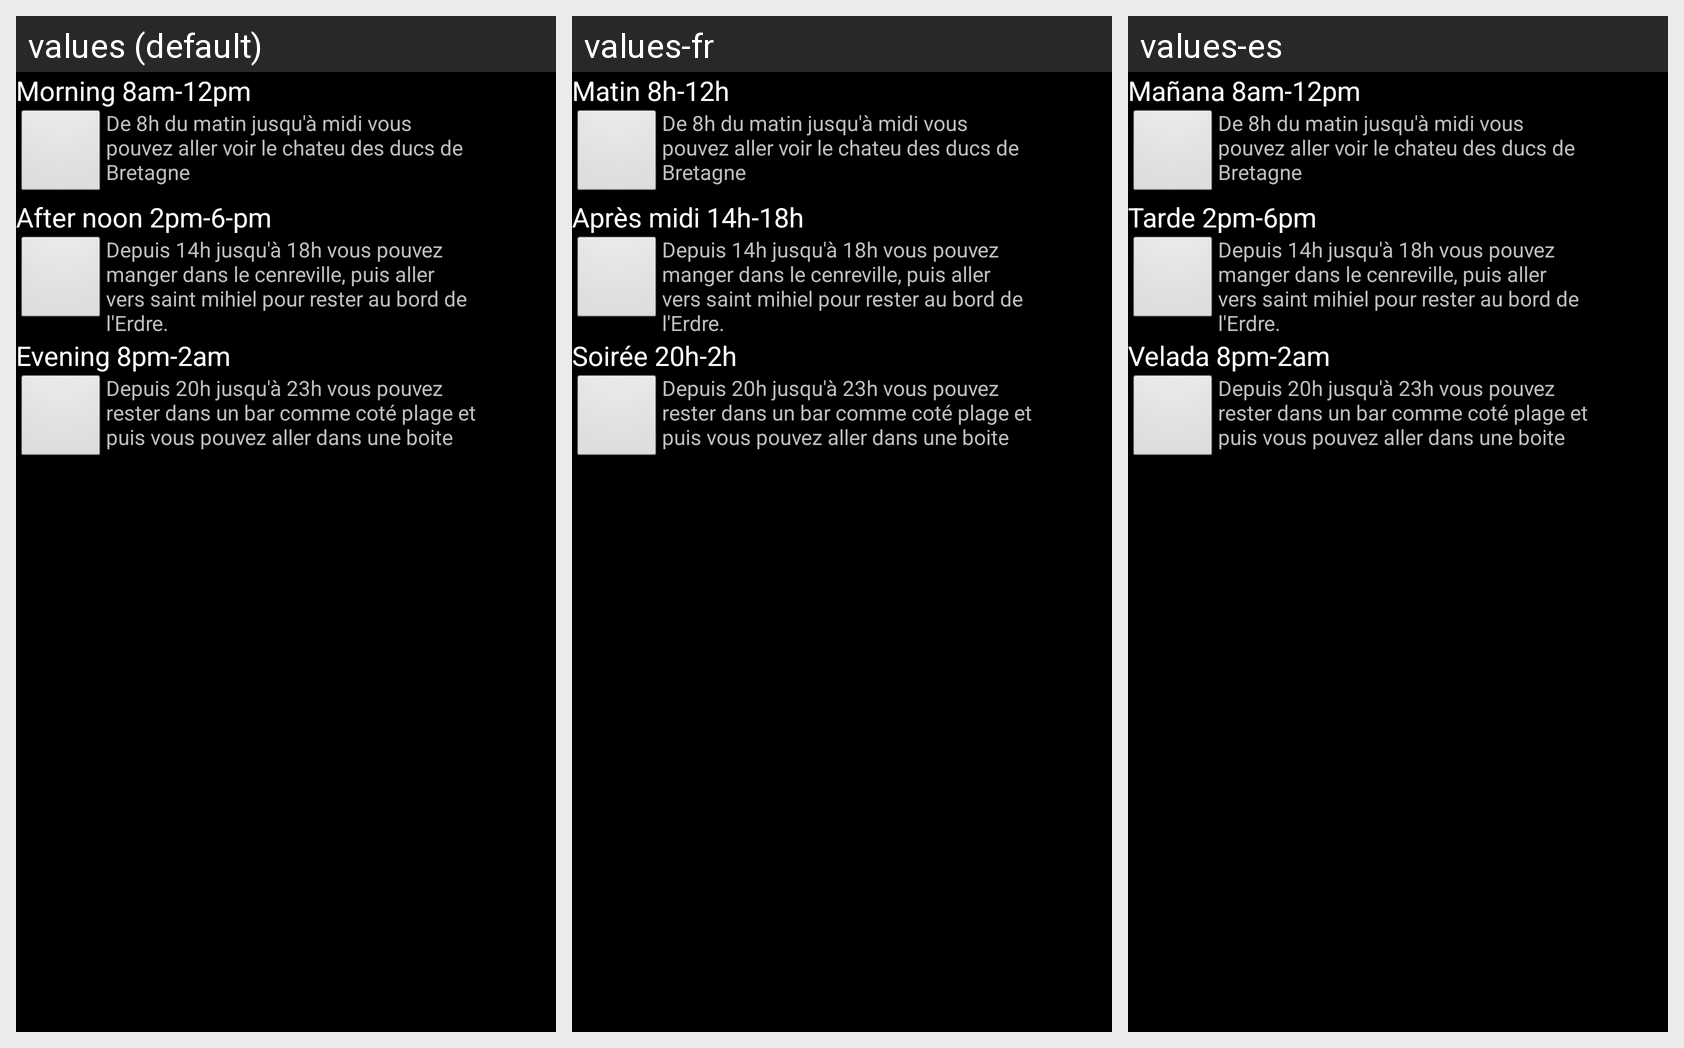

The Android screen above is rendered under several locales of the same app. Produce the string resources it draws, with the default and per-locale values.
Android screen res/layout/tmt_activity.xml rendered under 3 locales, left to right: values (default), values-fr, values-es. Device: Nexus 5 (rendered at 1080×1920; each locale shown at half size, 540×960, under a caption strip naming it); theme android:Theme.NoTitleBar.
Strings drawn on this screen, with the default value and each locale's value (text and hints the layout hard-codes, and strings that could not be matched under every locale, appear in the picture but are not listed):

TMTOne
  values: Morning 8am-12pm
  values-fr: Matin 8h-12h
  values-es: Mañana 8am-12pm

TMTTwo
  values: After noon 2pm-6-pm
  values-fr: Après midi 14h-18h
  values-es: Tarde 2pm-6pm

TMTThree
  values: Evening 8pm-2am
  values-fr: Soirée 20h-2h
  values-es: Velada 8pm-2am
